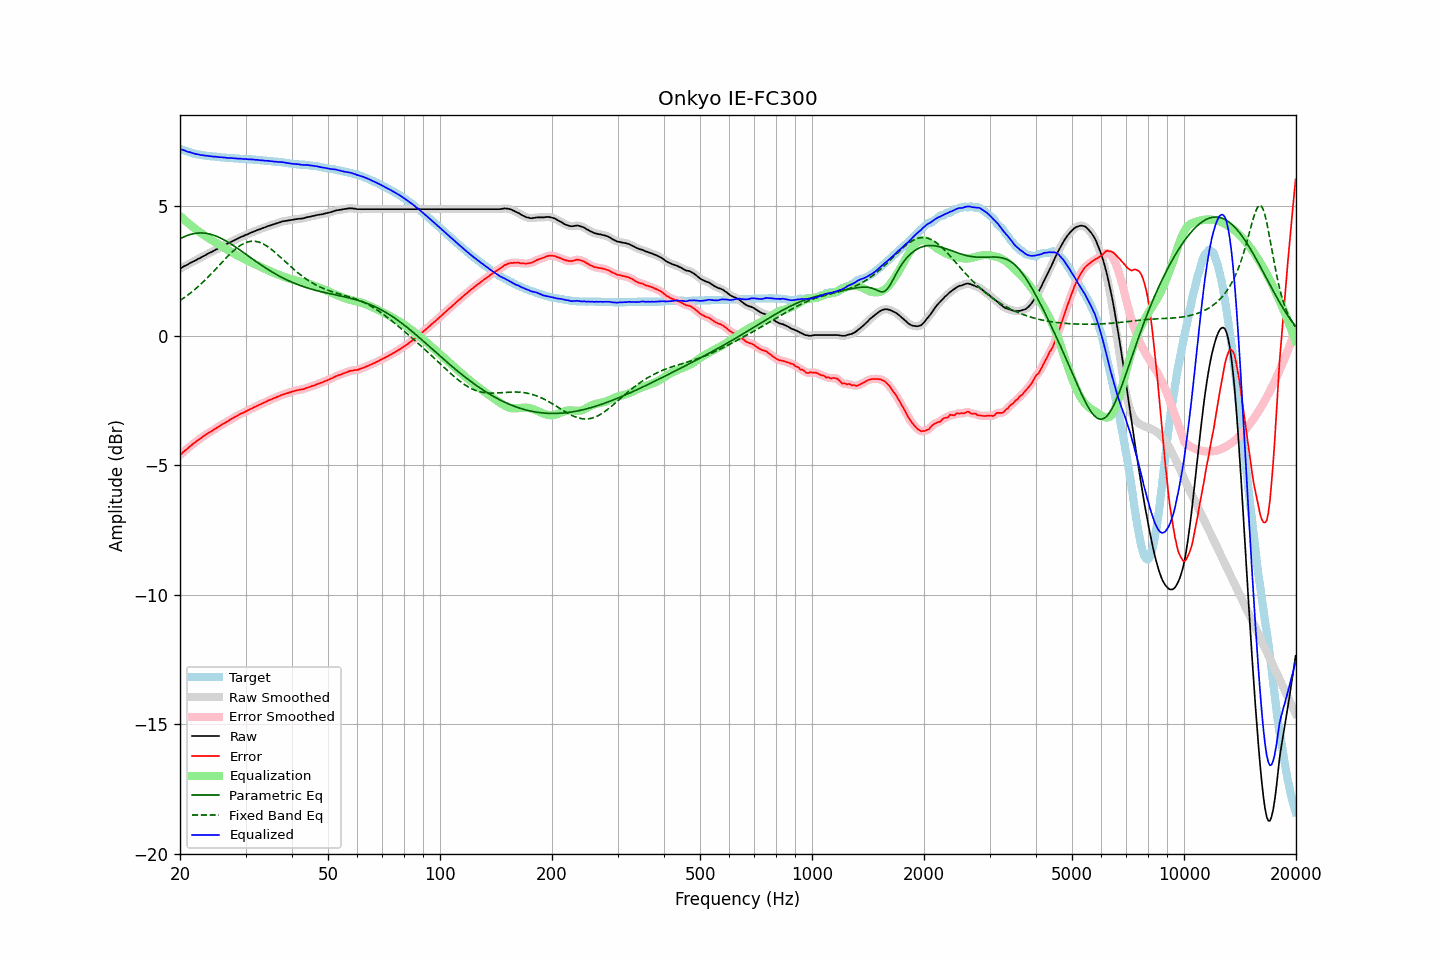

The file beside this chart, header and first rows:
frequency, raw, error, smoothed, error_smoothed, equalization, parametric_eq, fixed_band_eq, equalized_raw, equalized_smoothed, target
20.00, 2.59, -4.62, 2.59, -4.62, 4.62, 3.73, 1.35, 7.21, 7.21, 7.21
20.20, 2.62, -4.56, 2.62, -4.56, 4.56, 3.77, 1.39, 7.18, 7.18, 7.18
20.40, 2.66, -4.50, 2.65, -4.50, 4.50, 3.80, 1.43, 7.16, 7.16, 7.16
20.61, 2.69, -4.45, 2.69, -4.45, 4.45, 3.82, 1.48, 7.14, 7.14, 7.14
20.81, 2.72, -4.40, 2.72, -4.40, 4.39, 3.85, 1.52, 7.11, 7.11, 7.12
21.02, 2.75, -4.35, 2.75, -4.34, 4.34, 3.87, 1.57, 7.09, 7.09, 7.10
21.23, 2.79, -4.29, 2.79, -4.29, 4.29, 3.89, 1.62, 7.08, 7.08, 7.08
21.44, 2.82, -4.24, 2.82, -4.24, 4.24, 3.91, 1.66, 7.06, 7.06, 7.06
21.66, 2.85, -4.19, 2.85, -4.19, 4.19, 3.93, 1.71, 7.04, 7.04, 7.04
21.87, 2.88, -4.15, 2.88, -4.14, 4.14, 3.94, 1.77, 7.02, 7.02, 7.02
22.09, 2.91, -4.10, 2.91, -4.09, 4.09, 3.95, 1.82, 7.00, 7.01, 7.00
22.31, 2.95, -4.04, 2.94, -4.05, 4.05, 3.96, 1.87, 7.00, 6.99, 6.99
22.54, 2.98, -4.01, 2.98, -4.00, 4.00, 3.96, 1.93, 6.98, 6.98, 6.98
22.76, 3.01, -3.96, 3.01, -3.96, 3.96, 3.96, 1.99, 6.97, 6.97, 6.97
22.99, 3.05, -3.91, 3.04, -3.92, 3.92, 3.96, 2.04, 6.96, 6.96, 6.96
23.22, 3.08, -3.87, 3.08, -3.87, 3.87, 3.95, 2.10, 6.95, 6.95, 6.95
23.45, 3.11, -3.83, 3.11, -3.83, 3.83, 3.95, 2.16, 6.94, 6.94, 6.94
23.69, 3.15, -3.78, 3.15, -3.79, 3.79, 3.94, 2.23, 6.94, 6.94, 6.93
23.92, 3.18, -3.75, 3.18, -3.75, 3.75, 3.93, 2.29, 6.93, 6.93, 6.93
24.16, 3.21, -3.71, 3.21, -3.71, 3.71, 3.91, 2.35, 6.92, 6.92, 6.92
24.40, 3.24, -3.68, 3.24, -3.68, 3.67, 3.89, 2.42, 6.91, 6.91, 6.92
24.65, 3.27, -3.64, 3.27, -3.64, 3.63, 3.87, 2.48, 6.90, 6.91, 6.91
24.89, 3.31, -3.60, 3.31, -3.60, 3.60, 3.85, 2.55, 6.91, 6.90, 6.91
25.14, 3.34, -3.56, 3.34, -3.56, 3.56, 3.83, 2.62, 6.90, 6.90, 6.90
25.39, 3.37, -3.52, 3.37, -3.52, 3.52, 3.80, 2.68, 6.89, 6.89, 6.89
25.65, 3.40, -3.49, 3.40, -3.48, 3.48, 3.77, 2.75, 6.88, 6.88, 6.88
25.91, 3.44, -3.44, 3.43, -3.44, 3.44, 3.74, 2.82, 6.88, 6.88, 6.87
26.16, 3.47, -3.40, 3.47, -3.41, 3.41, 3.71, 2.88, 6.87, 6.87, 6.87
26.43, 3.50, -3.37, 3.50, -3.37, 3.37, 3.67, 2.95, 6.87, 6.87, 6.87
26.69, 3.53, -3.33, 3.53, -3.34, 3.33, 3.64, 3.01, 6.86, 6.86, 6.86
26.96, 3.56, -3.30, 3.56, -3.30, 3.29, 3.60, 3.08, 6.85, 6.86, 6.86
27.23, 3.60, -3.25, 3.59, -3.26, 3.26, 3.56, 3.14, 6.86, 6.85, 6.85
27.50, 3.63, -3.22, 3.63, -3.22, 3.22, 3.52, 3.20, 6.85, 6.85, 6.85
27.77, 3.66, -3.19, 3.66, -3.18, 3.18, 3.48, 3.26, 6.84, 6.84, 6.85
28.05, 3.69, -3.15, 3.69, -3.15, 3.15, 3.44, 3.31, 6.84, 6.84, 6.84
28.33, 3.72, -3.12, 3.72, -3.12, 3.11, 3.40, 3.36, 6.83, 6.83, 6.83
28.62, 3.75, -3.08, 3.75, -3.08, 3.08, 3.36, 3.41, 6.83, 6.83, 6.83
28.90, 3.78, -3.04, 3.78, -3.05, 3.05, 3.31, 3.45, 6.83, 6.83, 6.82
29.19, 3.81, -3.01, 3.81, -3.02, 3.02, 3.27, 3.49, 6.83, 6.82, 6.82
29.48, 3.83, -2.99, 3.83, -2.99, 2.99, 3.22, 3.53, 6.81, 6.82, 6.82
29.78, 3.86, -2.96, 3.86, -2.96, 2.96, 3.18, 3.56, 6.81, 6.81, 6.82
30.08, 3.89, -2.93, 3.88, -2.93, 2.93, 3.14, 3.59, 6.81, 6.81, 6.82
30.38, 3.91, -2.90, 3.91, -2.89, 2.89, 3.09, 3.61, 6.80, 6.81, 6.80
30.68, 3.94, -2.86, 3.94, -2.87, 2.86, 3.05, 3.62, 6.80, 6.80, 6.80
30.99, 3.97, -2.83, 3.96, -2.83, 2.83, 3.00, 3.64, 6.80, 6.80, 6.80
31.30, 3.99, -2.81, 3.99, -2.80, 2.80, 2.96, 3.64, 6.79, 6.80, 6.80
31.61, 4.02, -2.77, 4.02, -2.77, 2.77, 2.91, 3.64, 6.79, 6.79, 6.79
31.93, 4.04, -2.75, 4.04, -2.74, 2.74, 2.87, 3.63, 6.78, 6.79, 6.78
32.24, 4.07, -2.71, 4.07, -2.71, 2.71, 2.83, 3.62, 6.78, 6.78, 6.78
32.57, 4.09, -2.68, 4.09, -2.69, 2.68, 2.78, 3.61, 6.77, 6.77, 6.77
32.89, 4.11, -2.66, 4.11, -2.65, 2.66, 2.74, 3.58, 6.76, 6.77, 6.77
33.22, 4.14, -2.63, 4.13, -2.63, 2.63, 2.70, 3.56, 6.76, 6.76, 6.77
33.55, 4.16, -2.59, 4.16, -2.60, 2.60, 2.66, 3.53, 6.76, 6.76, 6.75
33.89, 4.18, -2.57, 4.18, -2.57, 2.57, 2.62, 3.49, 6.75, 6.75, 6.75
34.23, 4.21, -2.54, 4.21, -2.54, 2.54, 2.58, 3.45, 6.75, 6.74, 6.75
34.57, 4.23, -2.51, 4.23, -2.51, 2.51, 2.54, 3.41, 6.74, 6.74, 6.73
34.92, 4.25, -2.48, 4.25, -2.48, 2.48, 2.50, 3.37, 6.73, 6.73, 6.73
35.27, 4.27, -2.46, 4.27, -2.46, 2.46, 2.46, 3.32, 6.73, 6.73, 6.73
35.62, 4.29, -2.43, 4.29, -2.43, 2.43, 2.43, 3.27, 6.72, 6.72, 6.72
35.97, 4.31, -2.40, 4.31, -2.40, 2.40, 2.39, 3.22, 6.71, 6.71, 6.71
... 635 more rows
